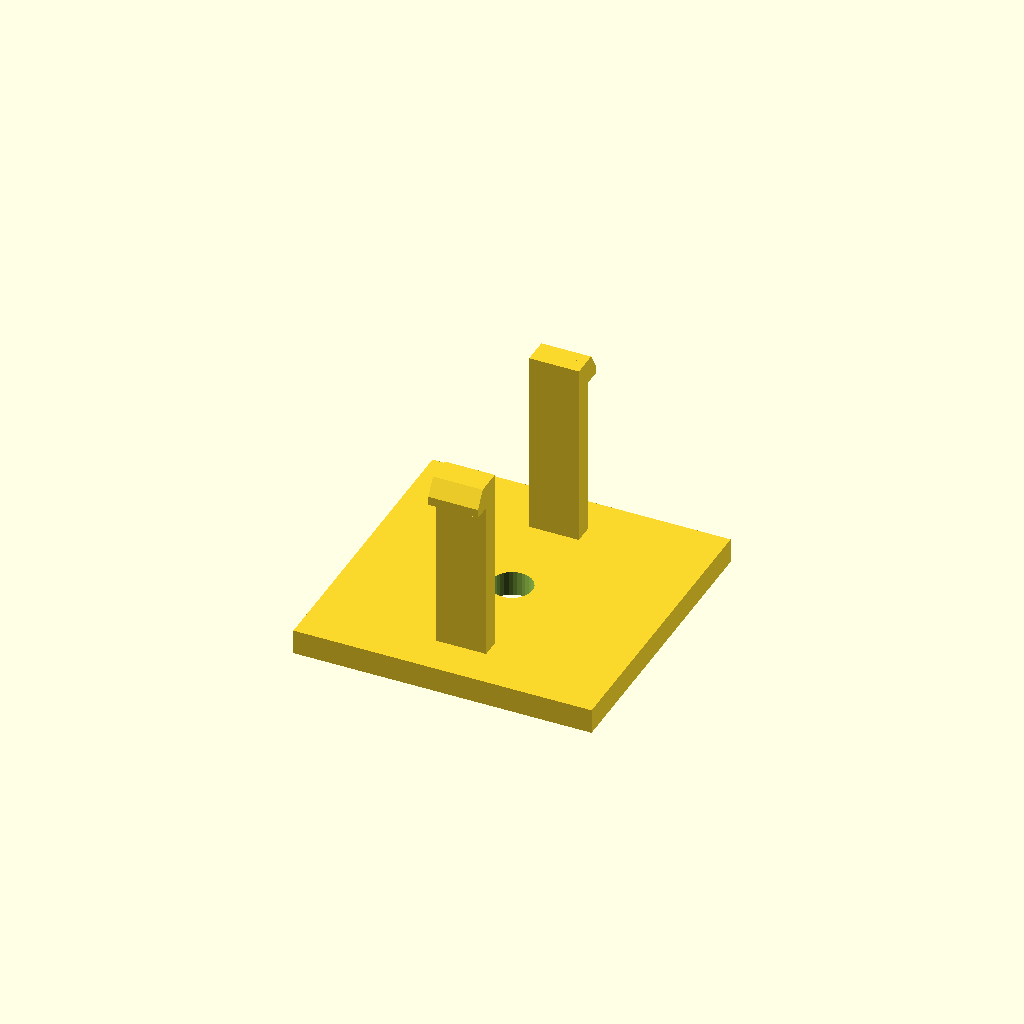
Cell 1 — every parameter at its default value.
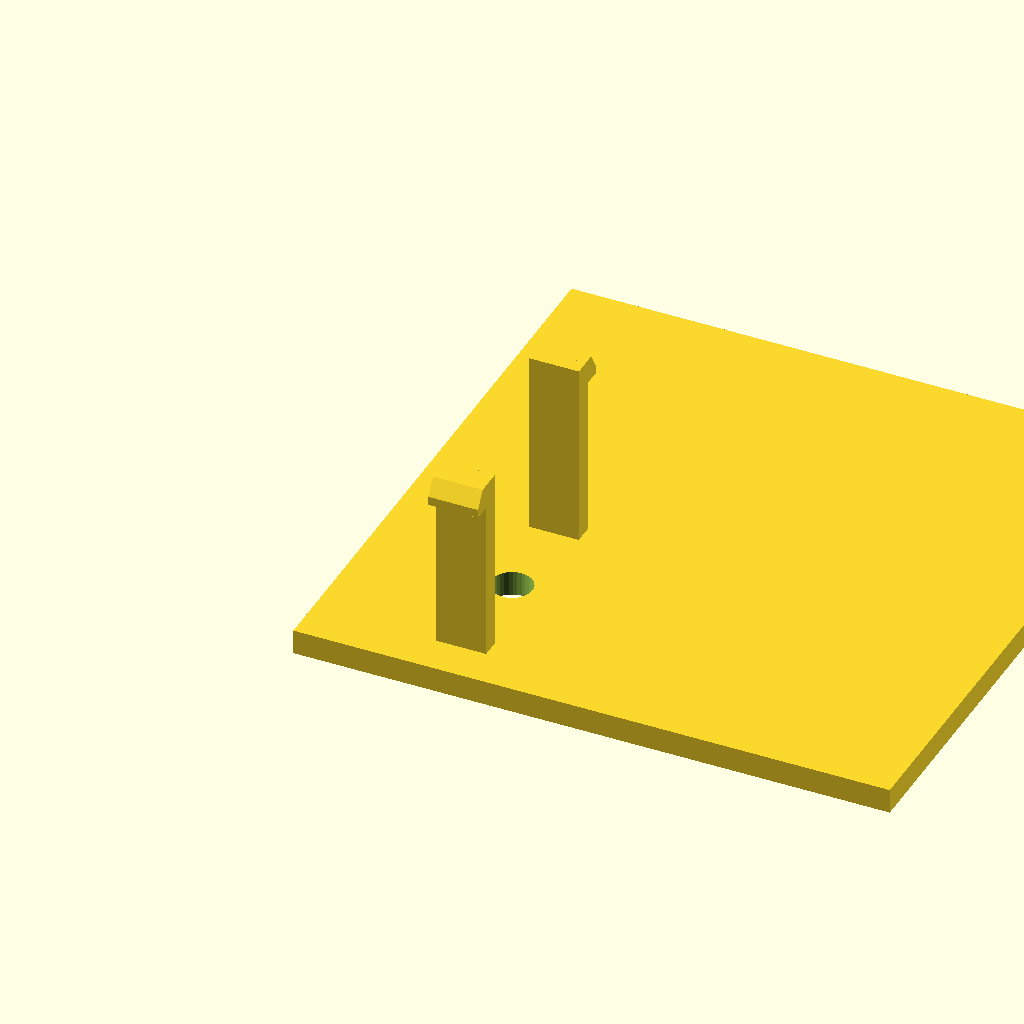
Cell 2: the same model with base_d = 96.
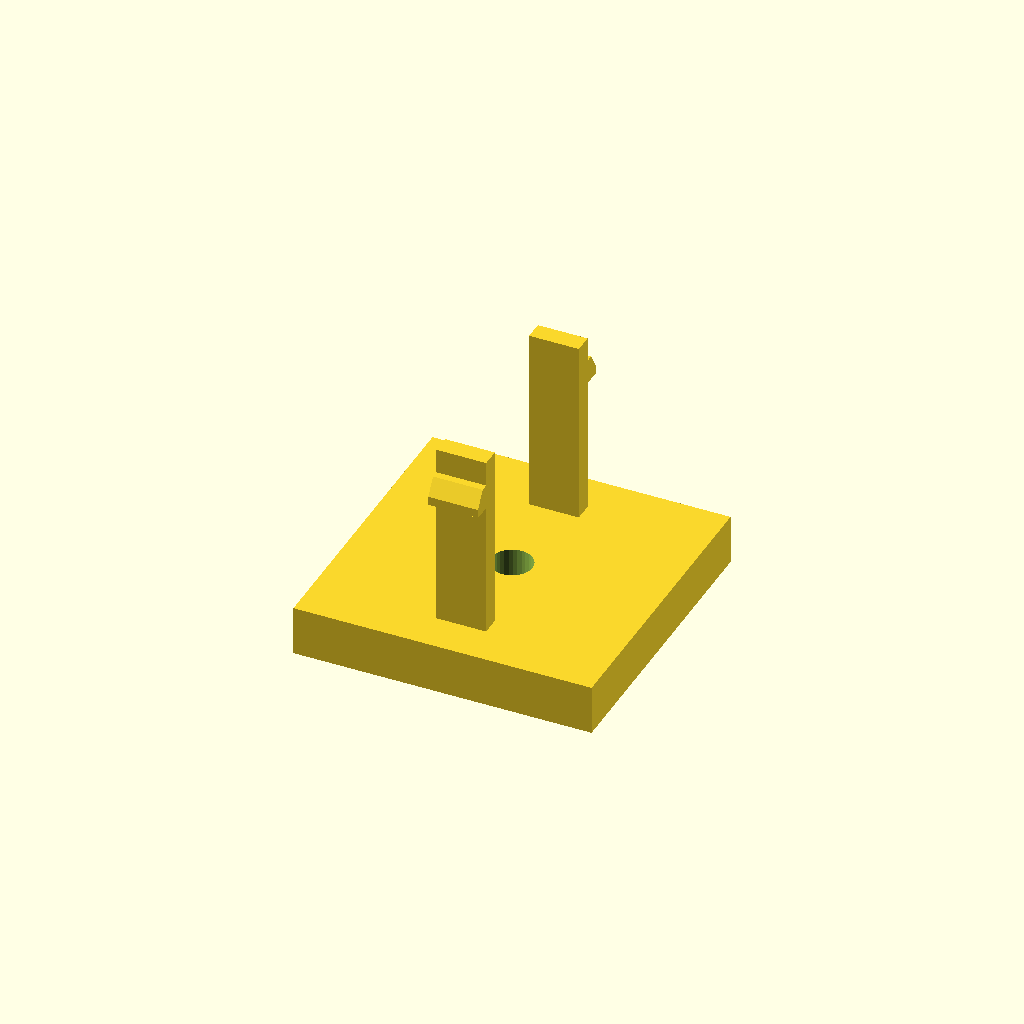
Cell 3 — base_h set to 8, the other parameters unchanged.
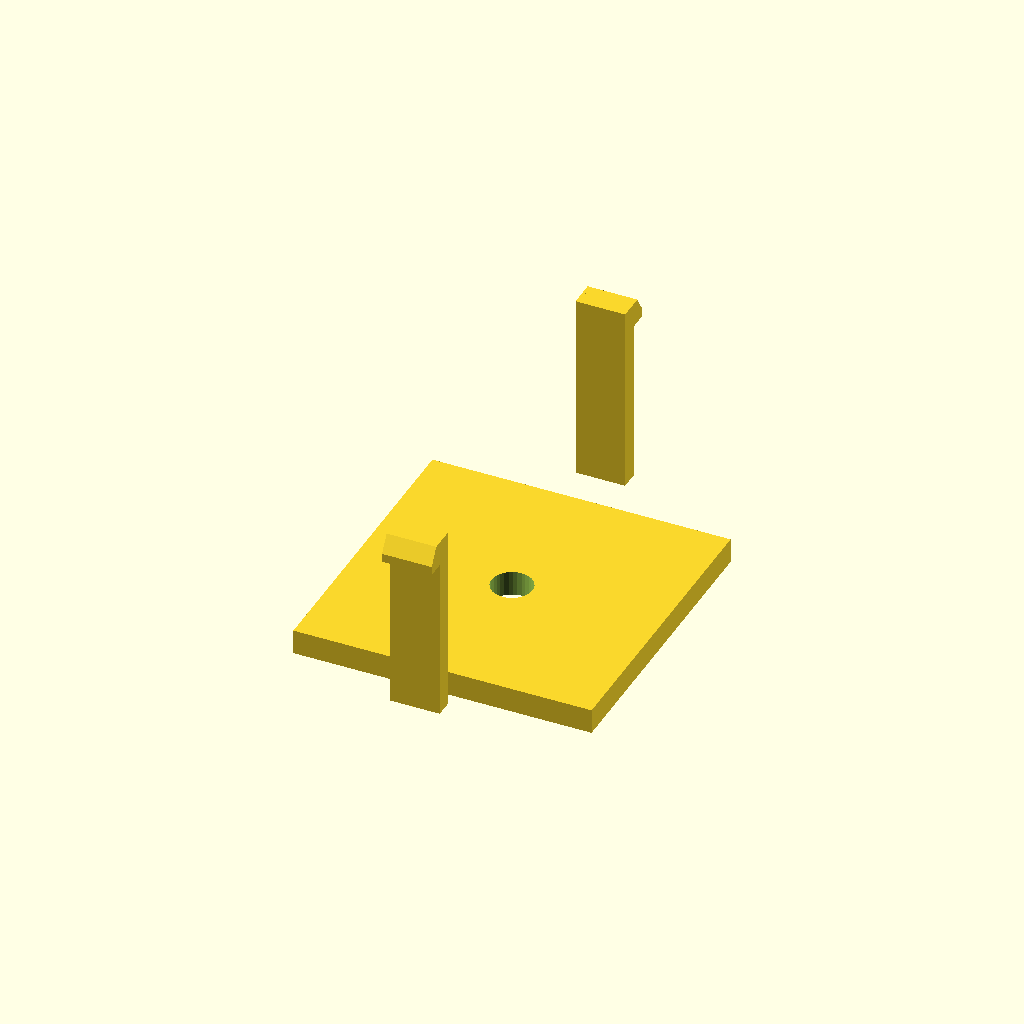
Cell 4 — span set to 64, the other parameters unchanged.
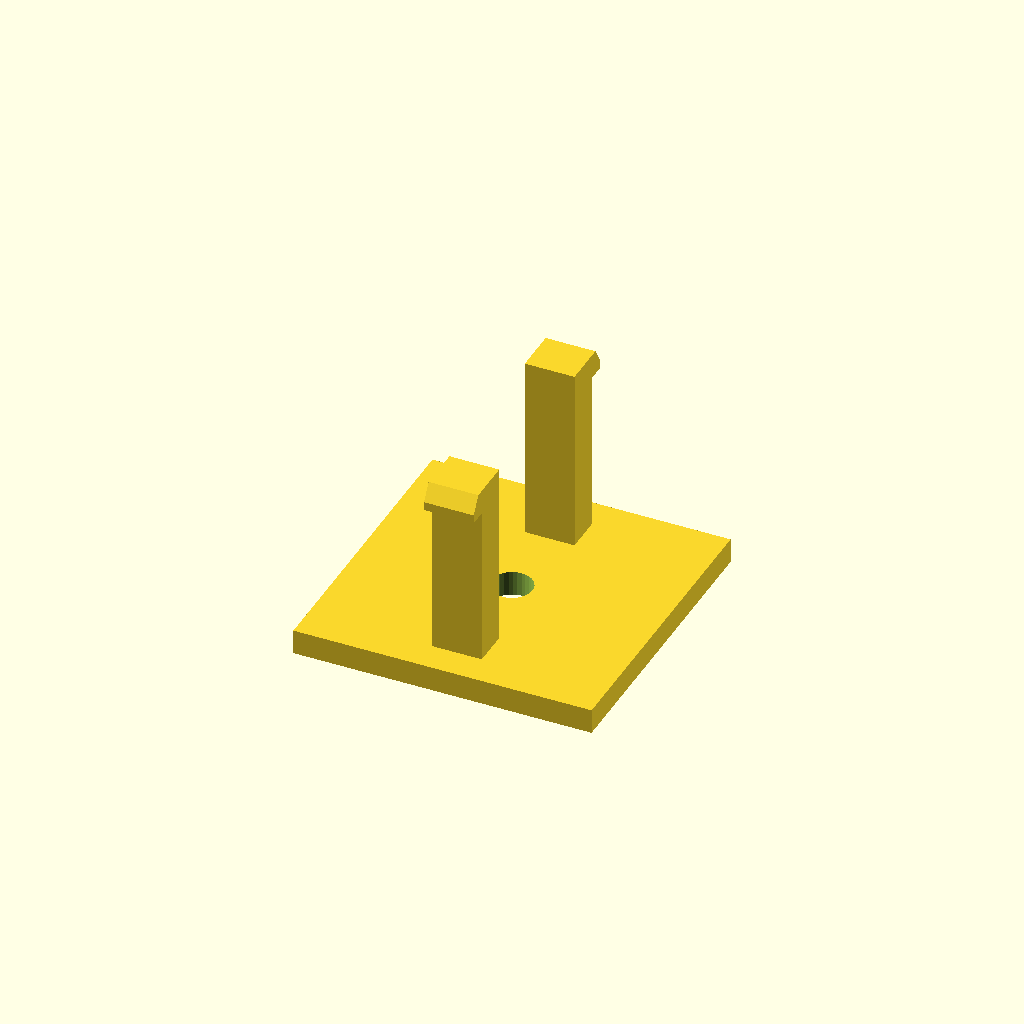
Cell 5 — arm_t set to 6, the other parameters unchanged.
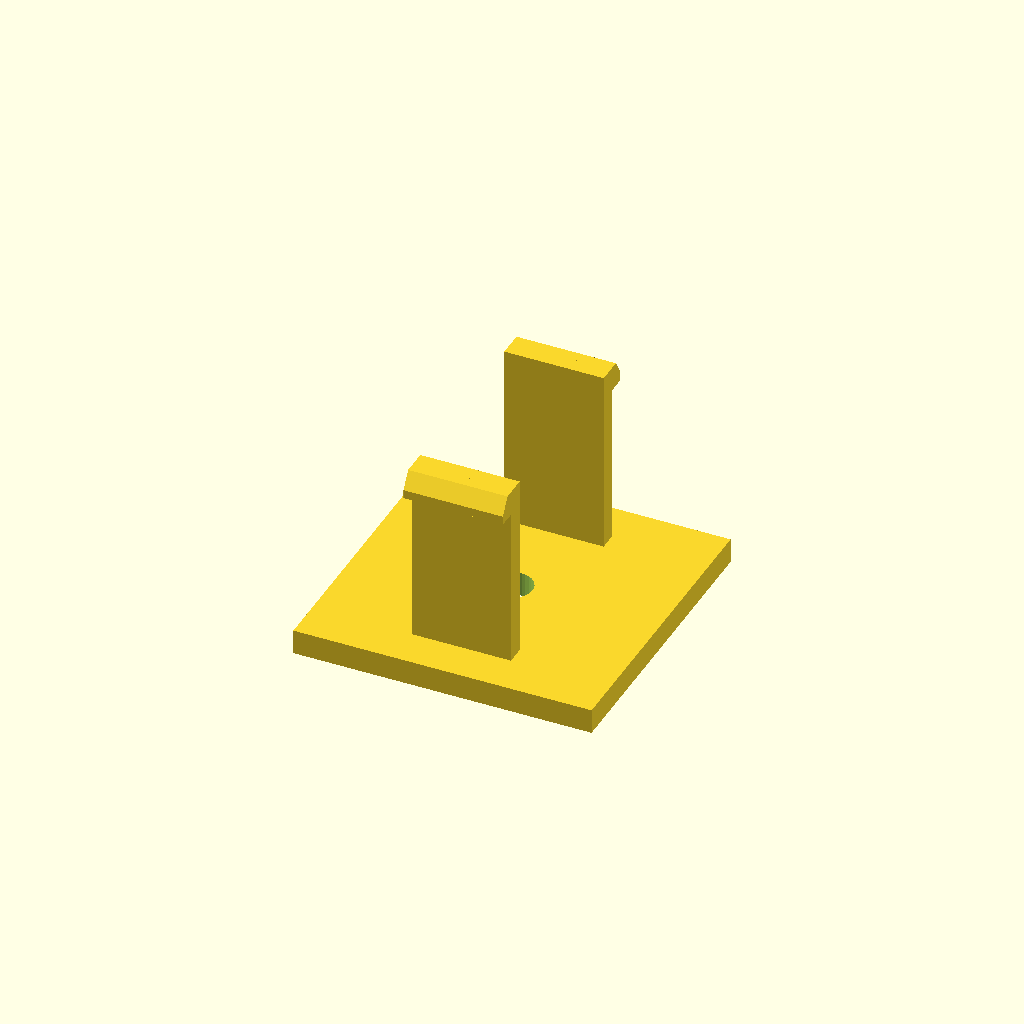
Cell 6 — arm_d set to 16, the other parameters unchanged.
All cells are drawn from one camera (rotation 55°, 0°, 25°, orthographic, colour scheme Cornfield), so only the parameter changes between them.
OpenSCAD source file optional_data/data/gen3/snapfits/part_0005.scad:
$fn = 32;

// ----------------------------------------------------------------------
// Snap-fit latch: 2 arms, 30 mm tall, 3 mm undercut hooks
// ----------------------------------------------------------------------

// --- parameters (mm) ---
base_d = 48;              // base plate depth
base_h = 4;               // base plate thickness
span = 32;                // distance between opposite arms
arm_t = 3;                // arm thickness
arm_d = 8;                // arm width
height = 30;              // free arm length
head_len = 3;             // hook reach
head_h = 4;               // hook height
lead = 1.4;               // lead-in ramp thickness
bore_d = 6.6;             // base fixing bore
top_z = 34;               // height of the arm tips above the base

arms = 2;

difference() {
  union() {
    /* base plate, centred on the arm ring */
    translate([-24, -24, 0]) cube([base_d, base_d, base_h]);
    for (a = [0 : 360 / arms : 359]) rotate([0, 0, a]) {
    /* arm, sunk 0.5 mm into the base */
    translate([-arm_d / 2, span / 2 - arm_t / 2, base_h - 0.5]) cube([arm_d, arm_t, height + 0.5]);
    /* hook: a convex hull of a tall inner block and a thin outer lip
       gives a flat undercut below and a lead-in ramp on top */
    hull() {
      translate([-arm_d / 2, span / 2 + arm_t / 2 - 0.6, top_z - head_h]) cube([arm_d, lead + 0.4, head_h]);
      translate([-arm_d / 2, span / 2 + arm_t / 2 - 0.2, top_z - head_h]) cube([arm_d, head_len, lead]);
    }
    }
  }
  translate([0, 0, -2.5]) cylinder(h = base_h + 5, d = bore_d);
}
Parameter table extracted from the source (name, type, default, range or options):
base_d: number, default 48
base_h: number, default 4
span: number, default 32
arm_t: number, default 3
arm_d: number, default 8
height: number, default 30
head_len: number, default 3
head_h: number, default 4
lead: number, default 1.4
bore_d: number, default 6.6
top_z: number, default 34
arms: number, default 2
